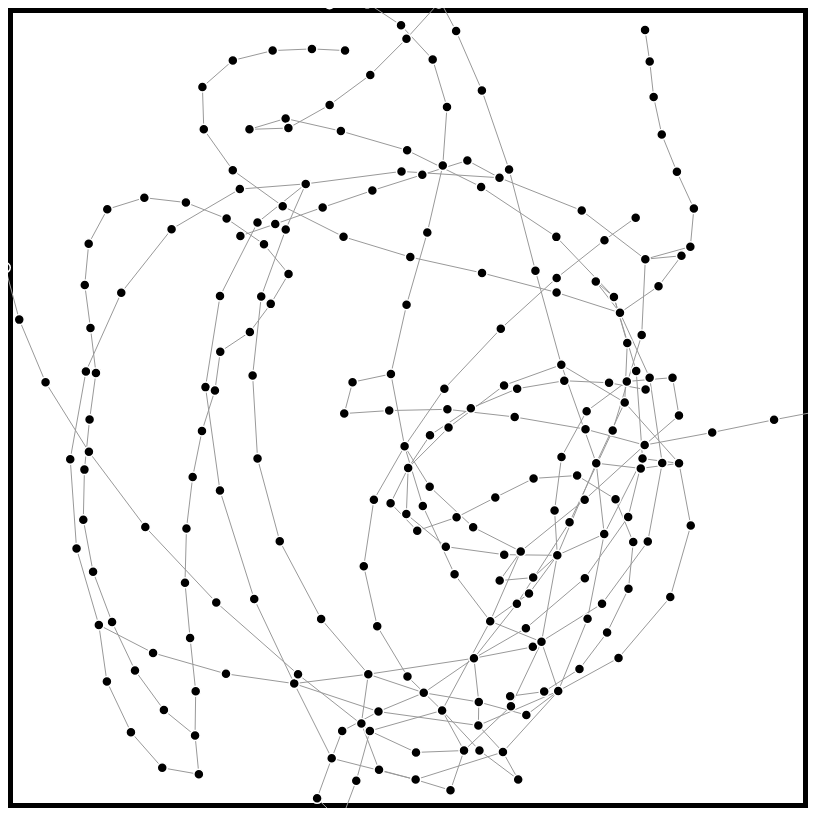
D3 v4 page, settled after 480 driven frames (8 s of simulated time); the page loaded 1 data file(s).



    var color = d3.scaleOrdinal(d3.schemeCategory20);
    var svg = d3.select("svg"),
        width = +svg.attr("width"),
        height = +svg.attr("height");

    var simulation = d3.forceSimulation()
        .force("link", d3.forceLink().id(function(d) { return d.id; }))
        .force("charge", d3.forceManyBody().strength(-10))
        .force("collide", d3.forceCollide().radius(function (d) {
            return calculateSize(d);
        }))
        .force("center", d3.forceCenter(width / 2, height / 2));

    var color = d3.scaleOrdinal(d3.schemeCategory20);
    var durationScale = d3.scaleLinear().domain([0, 400000]).range([0, 10]);
    var popScale = d3.scaleLinear().domain([0,100]).range([1,10])

    var div = d3.select("body").append("div")
        .attr("class", "tooltip")
        .style("opacity", 0);

    d3.json("grafo_completo.json", function(error, graph) {
        if (error) throw error;

        var link = svg.append("g")
            .attr("class", "links")

<!--            .attr("fill", function (d) {-->
<!--                return colorForType(d)-->
<!--            })-->

            .selectAll("line")
            .data(graph.links)
            .enter().append("line");

        var node = svg.append("g")
            .attr("class", "nodes")
            .selectAll("g")
            .data(graph.nodes)
            .enter().append("g")
            .call(d3.drag()
                .on("start", dragstarted)
                .on("drag", dragged)
                .on("end", dragended));

        var line = link.append("line")
            .attr("r", function (d) {
                return color(d)
            })

        var circles = node.append("circle")
            .attr("r", function (d) {
                return calculateSize(d)
<!--            })-->
<!--            .attr("fill", function (d) {-->
<!--                return colorForType(d)-->
            }).on("mouseover", function(d) {
                div.transition()
                    .duration(200)
                    .style("opacity", .9);
                div.html(d['id'])
                    .style("left", (d3.event.pageX) + "px")
                    .style("top", (d3.event.pageY - 28) + "px")
                    .style('background', colorForType(d));
            })
            .on("mouseout", function(d) {
                div.transition()
                    .duration(500)
                    .style("opacity", 0);
            });

        simulation
            .nodes(graph.nodes)
            .on("tick", ticked);

        simulation.force("link")
            .links(graph.links);

        function ticked() {
            link
                .attr("x1", function(d) { return d.source.x; })
                .attr("y1", function(d) { return d.source.y; })
                .attr("x2", function(d) { return d.target.x; })
                .attr("y2", function(d) { return d.target.y; });

            node
                .attr("transform", function(d) {
                    return "translate(" + d.x + "," + d.y + ")";
                })
        }


        function dragstarted(d) {
            if (!d3.event.active) simulation.alphaTarget(0.3).restart();
            d.fx = d.x;
            d.fy = d.y;
        }

        function dragged(d) {
            d.fx = d3.event.x;
            d.fy = d3.event.y;
        }

        function dragended(d) {
            if (!d3.event.active) simulation.alphaTarget(0);
            d.fx = null;
            d.fy = null;
        }
    });

    function calculateSize(d) {
        switch (d['type']) {
            case 'artist': return popScale(d['popularity']);
            case 'track': return durationScale(d['duration'])
            default: return 5;
        }
    }

    function colorForType(d) {
        switch (d["line"]) {
            case '1': return color(0);
            case '2': return color(1);
            case '3': return color(2);
            case '4': return color(3);
            default: return color(4);
        }
    }


### data: grafo_completo.json
{
 "directed": false,
 "multigraph": false,
 "graph": {},
 "nodes": [
  {
   "lat": 40.48,
   "lon": -3.667,
   "degree": 0.008299,
   "closeness": 0.06949,
   "betweenness": 0.006634,
   "id": "PINAR DE CHAMARTIN"
  },
  {
   "lat": 40.48,
   "lon": -3.676,
   "degree": 0.008299,
   "closeness": 0.07404,
   "betweenness": 0.01401,
   "id": "BAMBU"
  },
  {
   "lat": 40.47,
   "lon": -3.683,
   "degree": 0.01245,
   "closeness": 0.07946,
   "betweenness": 0.1215,
   "id": "CHAMARTIN"
  },
  {
   "lat": 40.47,
   "lon": -3.689,
   "degree": 0.02075,
   "closeness": 0.08516,
   "betweenness": 0.1695,
   "id": "PLAZA DE CASTILLA"
  },
  {
   "lat": 40.46,
   "lon": -3.695,
   "degree": 0.008299,
   "closeness": 0.07922,
   "betweenness": 0.002939,
   "id": "VALDEACEDERAS"
  },
  {
   "lat": 40.46,
   "lon": -3.698,
   "degree": 0.008299,
   "closeness": 0.08031,
   "betweenness": 0.00352,
   "id": "TETUAN"
  },
  {
   "lat": 40.45,
   "lon": -3.703,
   "degree": 0.008299,
   "closeness": 0.08549,
   "betweenness": 0.009623,
   "id": "ESTRECHO"
  },
  {
   "lat": 40.45,
   "lon": -3.703,
   "degree": 0.008299,
   "closeness": 0.09153,
   "betweenness": 0.01605,
   "id": "ALVARADO"
  },
  "... 234 more items"
 ],
 "links": [
  {
   "betweenness": 0.01435,
   "line": "1",
   "source_lat": 40.48,
   "source_lon": -3.667,
   "target_lat": 40.48,
   "target_lon": -3.676,
   "source": "PINAR DE CHAMARTIN",
   "target": "BAMBU"
  },
  {
   "betweenness": 0.007071,
   "line": "4",
   "source_lat": 40.48,
   "source_lon": -3.667,
   "target_lat": 40.48,
   "target_lon": -3.663,
   "source": "PINAR DE CHAMARTIN",
   "target": "MANOTERAS"
  },
  {
   "betweenness": 0.0217,
   "line": "1",
   "source_lat": 40.48,
   "source_lon": -3.676,
   "target_lat": 40.47,
   "target_lon": -3.683,
   "source": "BAMBU",
   "target": "CHAMARTIN"
  },
  {
   "betweenness": 0.1254,
   "line": "10",
   "source_lat": 40.47,
   "source_lon": -3.683,
   "target_lat": 40.47,
   "target_lon": -3.689,
   "source": "CHAMARTIN",
   "target": "PLAZA DE CASTILLA"
  },
  {
   "betweenness": 0.1021,
   "line": "10",
   "source_lat": 40.47,
   "source_lon": -3.683,
   "target_lat": 40.48,
   "target_lon": -3.686,
   "source": "CHAMARTIN",
   "target": "BEGOÑA"
  },
  {
   "betweenness": 0.009369,
   "line": "1",
   "source_lat": 40.47,
   "source_lon": -3.689,
   "target_lat": 40.46,
   "target_lon": -3.695,
   "source": "PLAZA DE CASTILLA",
   "target": "VALDEACEDERAS"
  },
  {
   "betweenness": 0.04064,
   "line": "9",
   "source_lat": 40.47,
   "source_lon": -3.689,
   "target_lat": 40.47,
   "target_lon": -3.696,
   "source": "PLAZA DE CASTILLA",
   "target": "VENTILLA"
  },
  {
   "betweenness": 0.01125,
   "line": "9",
   "source_lat": 40.47,
   "source_lon": -3.689,
   "target_lat": 40.47,
   "target_lon": -3.679,
   "source": "PLAZA DE CASTILLA",
   "target": "DUQUE DE PASTRANA"
  },
  "... 268 more items"
 ]
}